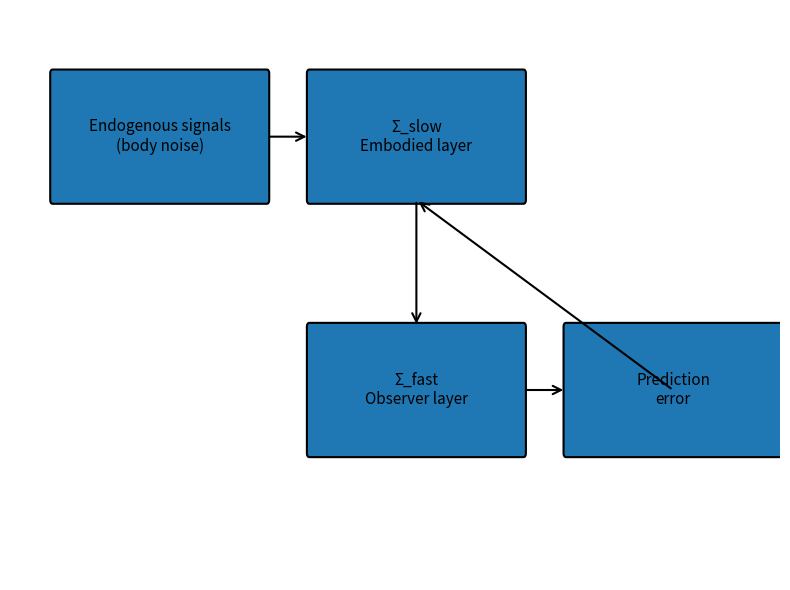

Here is the Python script that generated this plot:
import matplotlib.pyplot as plt
from matplotlib.patches import FancyBboxPatch, FancyArrowPatch
import os

os.makedirs("figures", exist_ok=True)

fig, ax = plt.subplots(figsize=(8,6))
ax.axis('off')

# helper function to draw boxes
def draw_box(x, y, text, width=2.5, height=1):
    box = FancyBboxPatch(
        (x, y), width, height,
        boxstyle="round,pad=0.03",
        linewidth=1.5
    )
    ax.add_patch(box)
    ax.text(
        x + width/2,
        y + height/2,
        text,
        ha='center',
        va='center',
        fontsize=11
    )
    return box

# helper function to draw arrows
def draw_arrow(x1, y1, x2, y2):
    arrow = FancyArrowPatch(
        (x1, y1),
        (x2, y2),
        arrowstyle='->',
        linewidth=1.5,
        mutation_scale=15
    )
    ax.add_patch(arrow)

# boxes
body = draw_box(0.5, 3.5, "Endogenous signals\n(body noise)")
slow = draw_box(3.5, 3.5, "Σ_slow\nEmbodied layer")
fast = draw_box(3.5, 1.5, "Σ_fast\nObserver layer")
pred = draw_box(6.5, 1.5, "Prediction\nerror")

# arrows
draw_arrow(3.0, 4.0, 3.5, 4.0)      # body → slow
draw_arrow(4.75, 3.5, 4.75, 2.5)    # slow → fast
draw_arrow(6.0, 2.0, 6.5, 2.0)      # fast → prediction
draw_arrow(7.75, 2.0, 4.75, 3.5)    # prediction → slow

# limits
ax.set_xlim(0, 9)
ax.set_ylim(0.5, 5)

plt.tight_layout()
plt.savefig("figures/figure1_model_architecture.pdf")
plt.savefig("figures/figure1_model_architecture.png", dpi=300)
plt.close()

print("Figure 1 saved to figures/")
